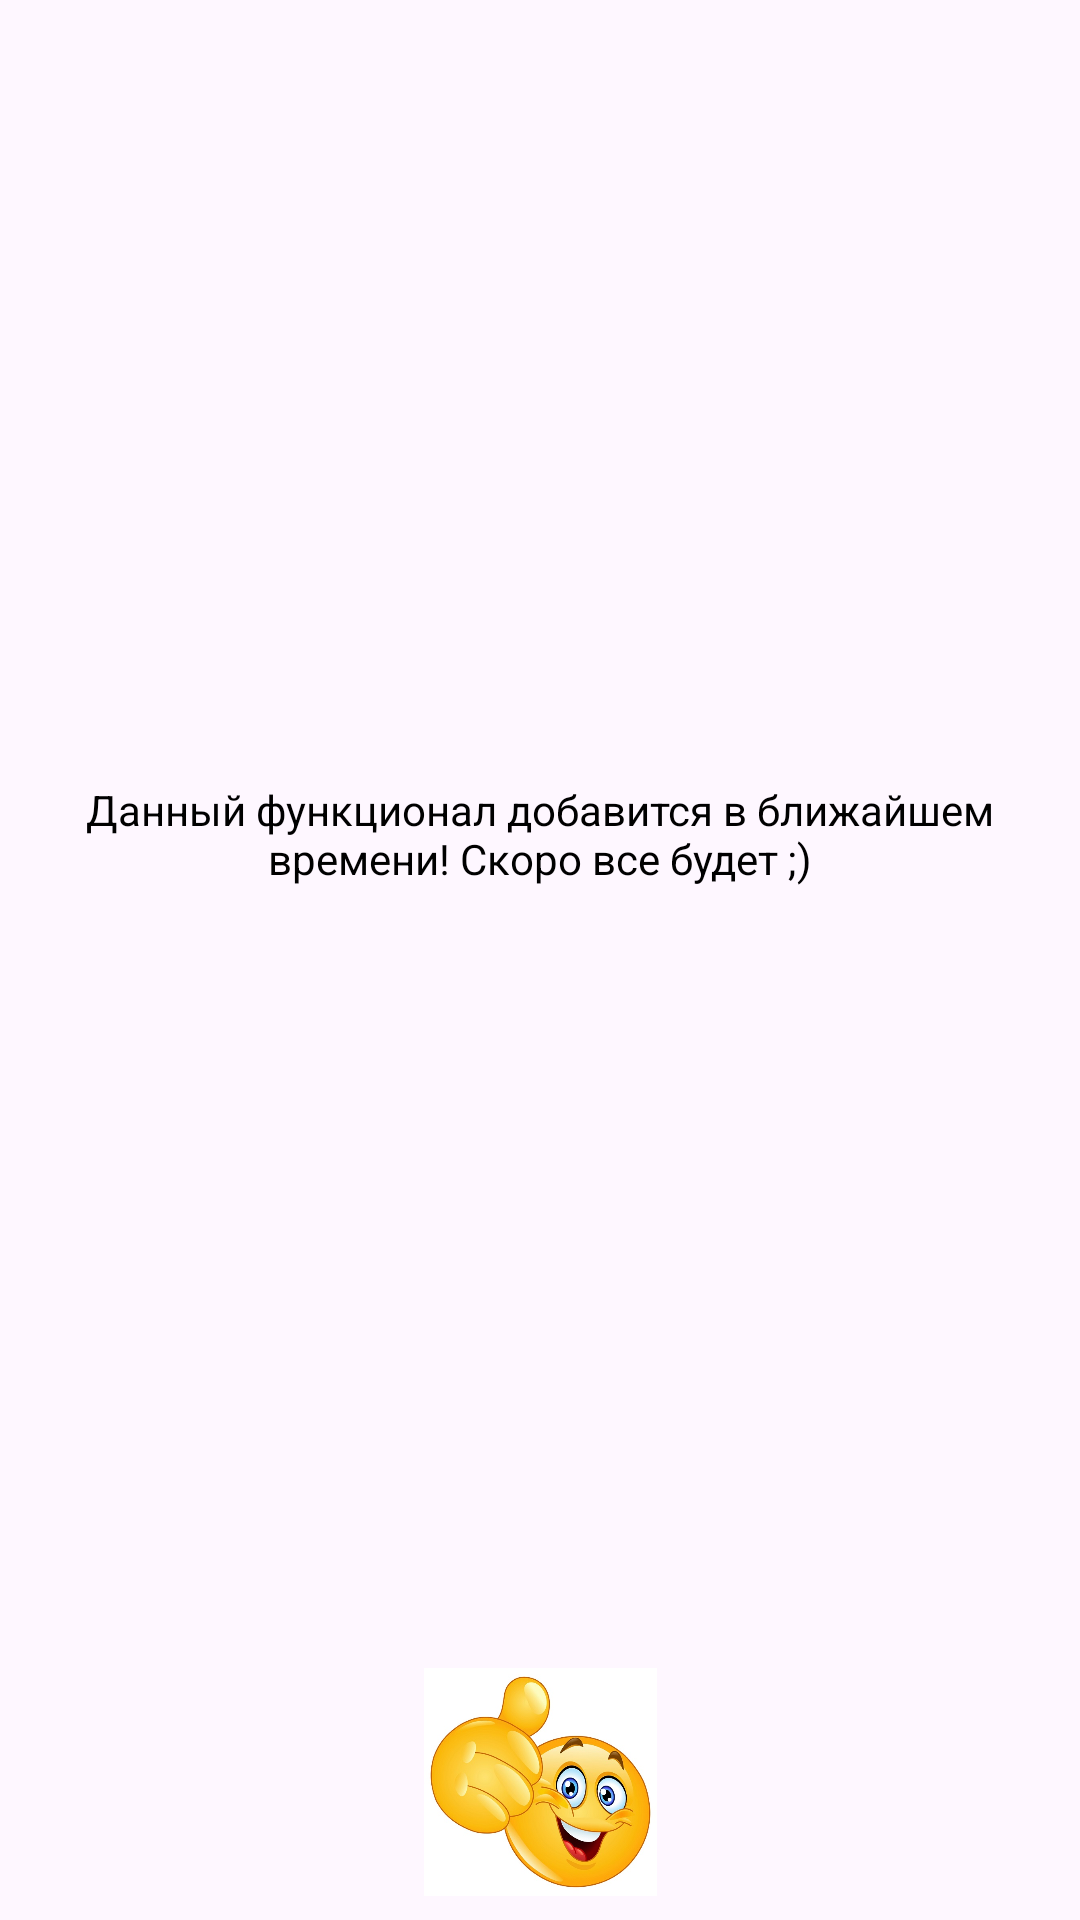

Here is an Android app screen rendered from its layout file. Give the layout XML and the strings, colors and styles it references.
<!-- AndroidManifest.xml: application theme Theme.FoodApplication -->
<!-- res/layout/dialog_future.xml -->
<?xml version="1.0" encoding="utf-8"?>
<androidx.constraintlayout.widget.ConstraintLayout xmlns:android="http://schemas.android.com/apk/res/android"
    xmlns:app="http://schemas.android.com/apk/res-auto"
    xmlns:tools="http://schemas.android.com/tools"
    android:id="@+id/dialog_layout"
    android:layout_width="match_parent"
    android:layout_height="192dp">

    <ImageView
        android:id="@+id/imageView"
        android:layout_width="153dp"
        android:layout_height="76dp"
        android:layout_marginBottom="8dp"
        app:layout_constraintBottom_toBottomOf="parent"
        app:layout_constraintEnd_toEndOf="parent"
        app:layout_constraintStart_toStartOf="parent"
        app:srcCompat="@drawable/smile_image" />

    <TextView
        android:id="@+id/text_info"
        android:layout_width="wrap_content"
        android:layout_height="wrap_content"
        android:gravity="center"
        android:maxWidth="380dp"
        android:text="@string/dialog_attention"
        android:textColor="@color/black"
        app:layout_constraintBottom_toTopOf="@+id/imageView"
        app:layout_constraintEnd_toEndOf="parent"
        app:layout_constraintStart_toStartOf="parent"
        app:layout_constraintTop_toTopOf="parent" />

    <Button
        android:id="@+id/button_close"
        android:layout_width="380dp"
        android:layout_height="171dp"
        android:background="@android:color/transparent"
        app:layout_constraintBottom_toBottomOf="parent"
        app:layout_constraintEnd_toEndOf="parent"
        app:layout_constraintHorizontal_bias="0.483"
        app:layout_constraintStart_toStartOf="parent"
        app:layout_constraintTop_toTopOf="parent"
        app:layout_constraintVertical_bias="0.523" />

</androidx.constraintlayout.widget.ConstraintLayout>
<!-- resources referenced by this layout -->
<resources>
  <color name="black">#FF000000</color>
  <!-- drawable smile_image: jpg bitmap (drawable, 63852 bytes) -->
  <string name="dialog_attention">Данный функционал добавится в ближайшем времени! Скоро все будет ;)</string>
  <style name="Theme.FoodApplication" parent="Base.Theme.FoodApplication" />
  <style name="Base.Theme.FoodApplication" parent="Theme.Material3.DayNight.NoActionBar">
          
          <item name="colorPrimary">@color/color1</item>
      </style>
  <color name="color1">#3364E0</color>
</resources>
